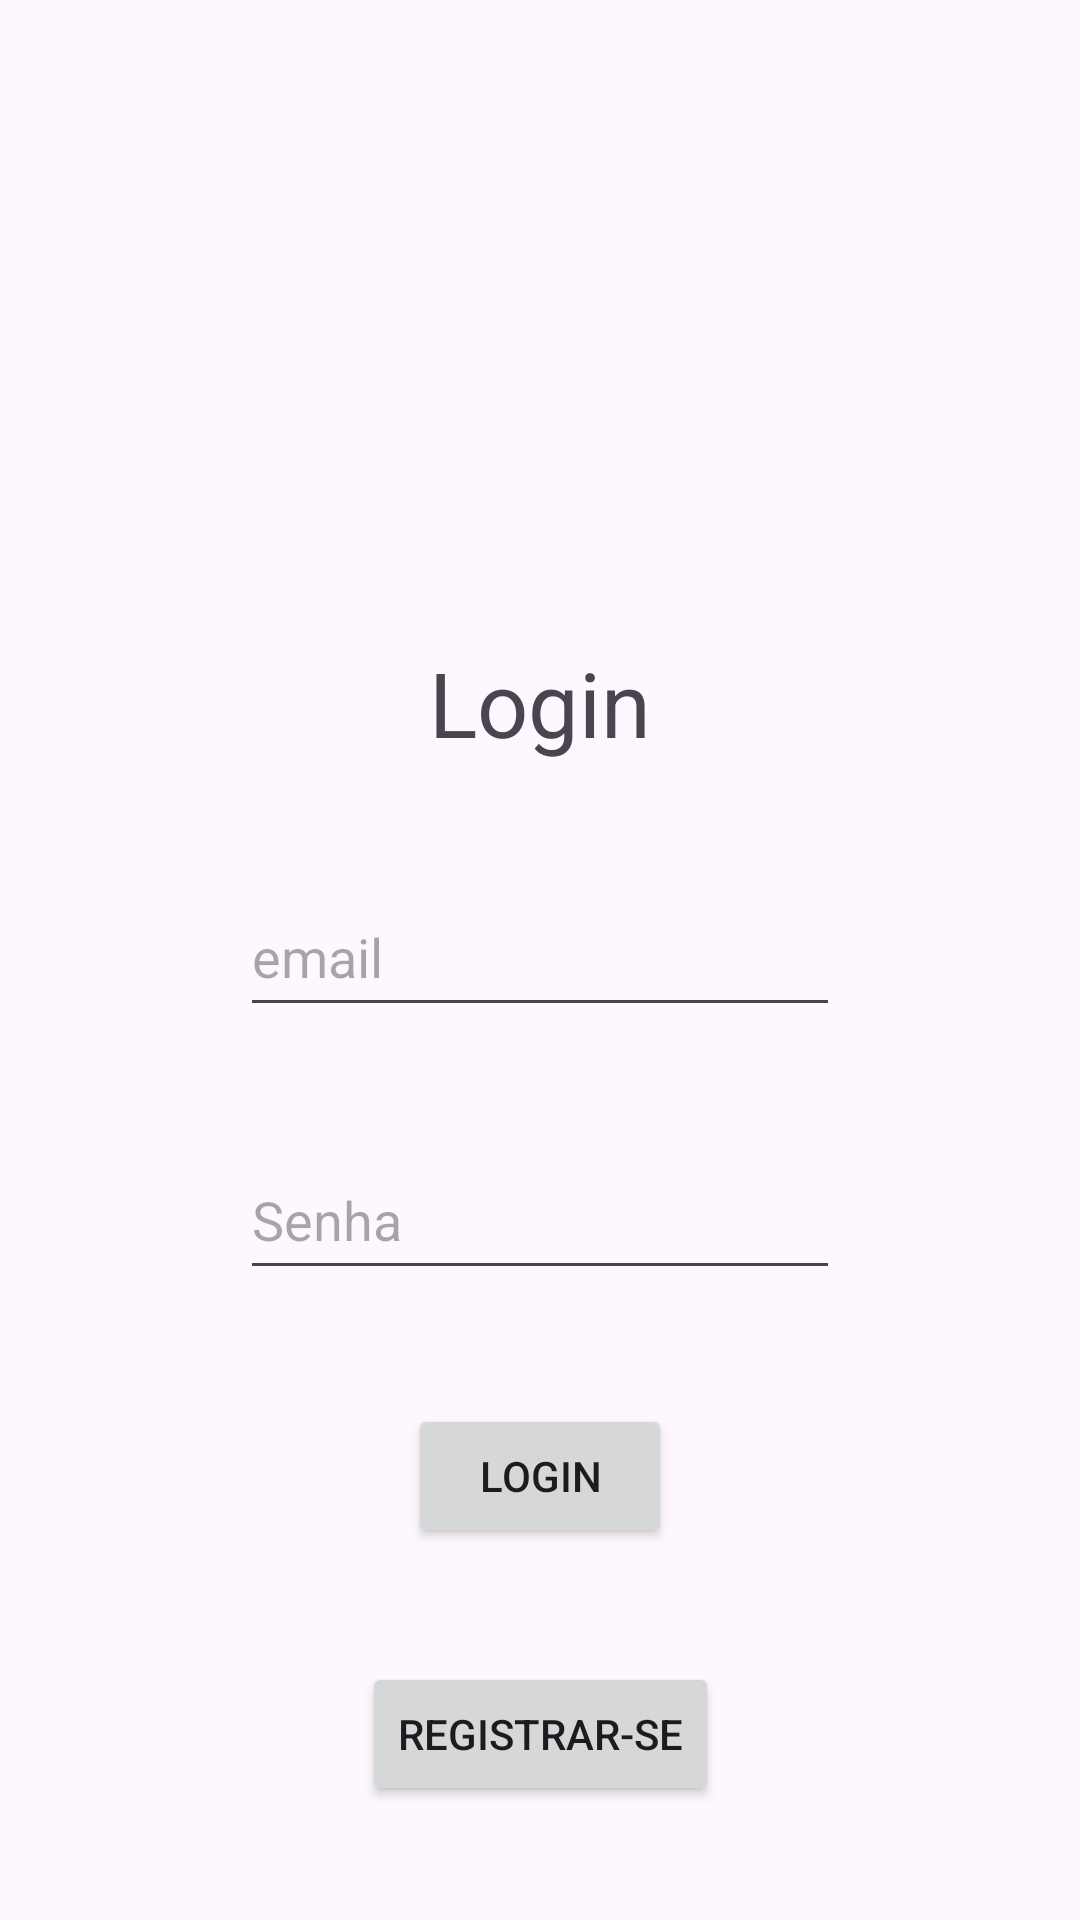

Reconstruct the res/layout file that produces this screen, plus the resources it refers to.
<!-- AndroidManifest.xml: application theme Theme.CapiSorteios_ktx -->
<!-- res/layout/fragment_login.xml -->
<?xml version="1.0" encoding="utf-8"?>
<androidx.constraintlayout.widget.ConstraintLayout xmlns:android="http://schemas.android.com/apk/res/android"
    xmlns:app="http://schemas.android.com/apk/res-auto"
    xmlns:tools="http://schemas.android.com/tools"
    android:layout_width="match_parent"
    android:layout_height="match_parent"
    tools:context=".viewmodel.LoginFragment">

    <TextView
        android:id="@+id/textView2"
        android:layout_width="wrap_content"
        android:layout_height="wrap_content"
        android:text="Login"
        android:textSize="30sp"
        app:layout_constraintBottom_toTopOf="@+id/btnLogin"
        app:layout_constraintEnd_toEndOf="parent"
        app:layout_constraintHorizontal_bias="0.5"
        app:layout_constraintStart_toStartOf="parent"
        app:layout_constraintTop_toTopOf="parent"
        app:layout_constraintVertical_bias="0.5" />

    <EditText
        android:id="@+id/edtLoginEmail"
        android:layout_width="200dp"
        android:layout_height="50dp"
        android:inputType="textEmailAddress"
        android:hint="email"
        app:layout_constraintTop_toBottomOf="@id/textView2"
        app:layout_constraintBottom_toTopOf="@id/edtLoginSenha"
        app:layout_constraintStart_toStartOf="parent"
        app:layout_constraintEnd_toEndOf="parent"/>

    <EditText
        android:id="@+id/edtLoginSenha"
        android:layout_width="200dp"
        android:layout_height="50dp"
        android:inputType="textPassword"
        android:hint="Senha"
        app:layout_constraintTop_toBottomOf="@id/edtLoginEmail"
        app:layout_constraintBottom_toTopOf="@id/btnLogin"
        app:layout_constraintStart_toStartOf="parent"
        app:layout_constraintEnd_toEndOf="parent"/>

    <Button
        android:id="@+id/btnLogin"
        android:layout_width="wrap_content"
        android:layout_height="wrap_content"
        android:text="Login"
        app:layout_constraintBottom_toBottomOf="parent"
        app:layout_constraintEnd_toEndOf="parent"
        app:layout_constraintHorizontal_bias="0.5"
        app:layout_constraintStart_toStartOf="parent"
        app:layout_constraintTop_toBottomOf="@+id/edtLoginSenha"
        app:layout_constraintBottom_toTopOf="@id/btnRegistro"
        app:layout_constraintVertical_bias="0.5" />

    <Button
        android:id="@+id/btnRegistro"
        android:layout_width="wrap_content"
        android:layout_height="wrap_content"
        android:text="Registrar-se"
        app:layout_constraintBottom_toBottomOf="parent"
        app:layout_constraintEnd_toEndOf="parent"
        app:layout_constraintHorizontal_bias="0.5"
        app:layout_constraintStart_toStartOf="parent"
        app:layout_constraintTop_toBottomOf="@+id/btnLogin"
        app:layout_constraintVertical_bias="0.5" />
</androidx.constraintlayout.widget.ConstraintLayout>
<!-- resources referenced by this layout -->
<resources>
  <style name="Theme.CapiSorteios_ktx" parent="Base.Theme.CapiSorteios_ktx" />
  <style name="Base.Theme.CapiSorteios_ktx" parent="Theme.Material3.DayNight.NoActionBar">
          
          
      </style>
</resources>
